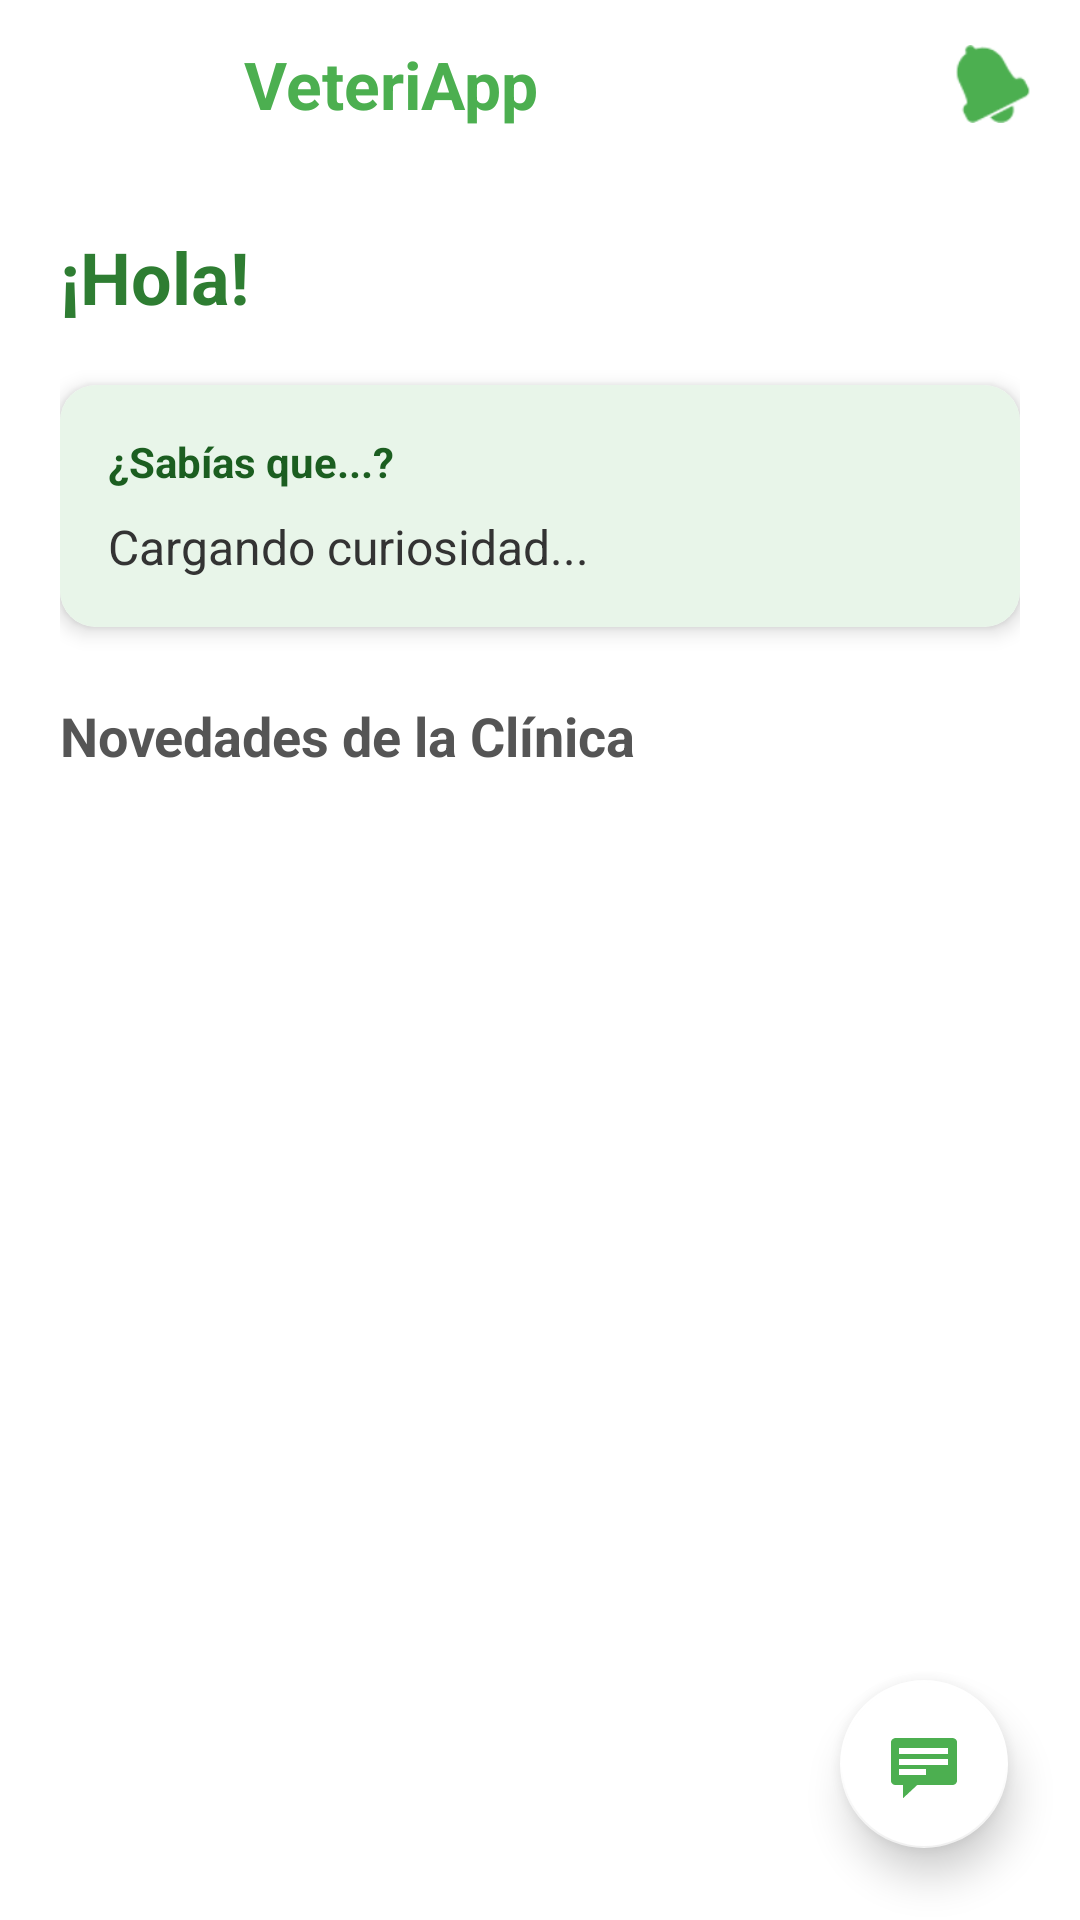

Android layout source for this screen:
<!-- AndroidManifest.xml: activity theme Theme.VeteriApp.NoActionBar -->
<!-- res/layout/activity_usuario.xml -->
<?xml version="1.0" encoding="utf-8"?>
<androidx.drawerlayout.widget.DrawerLayout
    xmlns:android="http://schemas.android.com/apk/res/android"
    xmlns:app="http://schemas.android.com/apk/res-auto"
    android:id="@+id/drawer_layout"
    android:layout_width="match_parent"
    android:layout_height="match_parent"
    android:fitsSystemWindows="true"
    android:background="#FFFFFF">

    <RelativeLayout
        android:layout_width="match_parent"
        android:layout_height="match_parent"
        android:background="#FFFFFF">

        <LinearLayout
            android:layout_width="match_parent"
            android:layout_height="match_parent"
            android:orientation="vertical"
            android:background="#FFFFFF">

            <androidx.appcompat.widget.Toolbar
                android:id="@+id/toolbar"
                android:layout_width="match_parent"
                android:layout_height="?attr/actionBarSize"
                android:background="#FFFFFF"
                app:contentInsetStartWithNavigation="0dp"
                app:theme="@style/ThemeOverlay.AppCompat.Light">

                <LinearLayout
                    android:layout_width="match_parent"
                    android:layout_height="wrap_content"
                    android:orientation="horizontal"
                    android:gravity="center_vertical"
                    android:background="#FFFFFF">

                    <androidx.cardview.widget.CardView
                        android:layout_width="40dp"
                        android:layout_height="40dp"
                        app:cardCornerRadius="20dp"
                        app:cardElevation="0dp"
                        android:layout_marginStart="10dp">
                        <ImageView
                            android:layout_width="match_parent"
                            android:layout_height="match_parent"
                            android:src="@drawable/logo_veteriapp"
                            android:scaleType="centerCrop" />
                    </androidx.cardview.widget.CardView>

                    <TextView
                        android:layout_width="0dp"
                        android:layout_height="wrap_content"
                        android:layout_weight="1"
                        android:text=" VeteriApp"
                        android:textColor="#4CAF50"
                        android:textSize="22sp"
                        android:textStyle="bold"
                        android:layout_marginStart="10dp" />

                    <FrameLayout
                        android:id="@+id/btnNotificaciones"
                        android:layout_width="wrap_content"
                        android:layout_height="wrap_content"
                        android:layout_marginEnd="16dp"
                        android:clickable="true"
                        android:focusable="true">
                        <ImageView
                            android:layout_width="26dp"
                            android:layout_height="26dp"
                            android:src="@android:drawable/ic_popup_reminder"
                            app:tint="#4CAF50" />
                        <View
                            android:id="@+id/puntoRojoNotif"
                            android:layout_width="12dp"
                            android:layout_height="12dp"
                            android:background="@drawable/bg_punto_rojo"
                            android:layout_gravity="top|end"
                            android:visibility="gone" />
                    </FrameLayout>
                </LinearLayout>
            </androidx.appcompat.widget.Toolbar>

            <ScrollView
                android:layout_width="match_parent"
                android:layout_height="match_parent"
                android:background="#FFFFFF">
                <LinearLayout
                    android:layout_width="match_parent"
                    android:layout_height="wrap_content"
                    android:orientation="vertical"
                    android:padding="20dp"
                    android:background="#FFFFFF">

                    <TextView
                        android:id="@+id/tvBienvenida"
                        android:layout_width="wrap_content"
                        android:layout_height="wrap_content"
                        android:text="¡Hola!"
                        android:textSize="24sp"
                        android:textStyle="bold"
                        android:textColor="#2E7D32"
                        android:layout_marginBottom="20dp"/>

                    <androidx.cardview.widget.CardView
                        android:layout_width="match_parent"
                        android:layout_height="wrap_content"
                        app:cardCornerRadius="12dp"
                        app:cardElevation="4dp"
                        android:layout_marginBottom="24dp">
                        <LinearLayout
                            android:layout_width="match_parent"
                            android:layout_height="wrap_content"
                            android:orientation="vertical"
                            android:padding="16dp"
                            android:background="#E8F5E9">
                            <TextView
                                android:layout_width="wrap_content"
                                android:layout_height="wrap_content"
                                android:text="¿Sabías que...?"
                                android:textStyle="bold"
                                android:textColor="#1B5E20"/>
                            <TextView
                                android:id="@+id/tvAnimalFact"
                                android:layout_width="wrap_content"
                                android:layout_height="wrap_content"
                                android:text="Cargando curiosidad..."
                                android:textSize="16sp"
                                android:textColor="#333333"
                                android:layout_marginTop="8dp"/>
                        </LinearLayout>
                    </androidx.cardview.widget.CardView>

                    <TextView
                        android:layout_width="wrap_content"
                        android:layout_height="wrap_content"
                        android:text="Novedades de la Clínica"
                        android:textSize="18sp"
                        android:textStyle="bold"
                        android:textColor="#555555"
                        android:layout_marginBottom="12dp" />

                    <LinearLayout
                        android:id="@+id/contenedorNoticias"
                        android:layout_width="match_parent"
                        android:layout_height="wrap_content"
                        android:orientation="vertical">
                    </LinearLayout>
                </LinearLayout>
            </ScrollView>
        </LinearLayout>

        <com.google.android.material.floatingactionbutton.FloatingActionButton
            android:id="@+id/fabChat"
            android:layout_width="wrap_content"
            android:layout_height="wrap_content"
            android:layout_alignParentBottom="true"
            android:layout_alignParentEnd="true"
            android:layout_margin="24dp"
            android:src="@android:drawable/stat_notify_chat"
            app:backgroundTint="#FFFFFF"
            app:tint="#4CAF50"
            app:elevation="8dp"
            app:fabSize="normal" />

        <View
            android:id="@+id/puntoRojoChatFab"
            android:layout_width="16dp"
            android:layout_height="16dp"
            android:background="@drawable/bg_punto_rojo"
            android:layout_alignParentBottom="true"
            android:layout_alignParentEnd="true"
            android:layout_marginEnd="24dp"
            android:layout_marginBottom="68dp"
            android:visibility="gone" />

    </RelativeLayout>

    <com.google.android.material.navigation.NavigationView
        android:id="@+id/nav_view"
        android:layout_width="wrap_content"
        android:layout_height="match_parent"
        android:layout_gravity="start"
        app:headerLayout="@layout/nav_header"
        app:menu="@menu/nav_menu" />

</androidx.drawerlayout.widget.DrawerLayout>
<!-- res/layout/nav_header.xml (included above) -->
<?xml version="1.0" encoding="utf-8"?>
<LinearLayout xmlns:android="http://schemas.android.com/apk/res/android"
    xmlns:app="http://schemas.android.com/apk/res-auto"
    android:layout_width="match_parent"
    android:layout_height="176dp"
    android:background="#4CAF50"
    android:gravity="bottom"
    android:orientation="vertical"
    android:padding="16dp"
    android:theme="@style/ThemeOverlay.AppCompat.Dark">

    <androidx.cardview.widget.CardView
        android:layout_width="64dp"
        android:layout_height="64dp"
        app:cardCornerRadius="32dp"
        app:cardElevation="0dp">
        <ImageView
            android:id="@+id/ivHeaderFoto"
            android:layout_width="match_parent"
            android:layout_height="match_parent"
            android:src="@android:drawable/sym_def_app_icon"
            android:scaleType="centerCrop" />
    </androidx.cardview.widget.CardView>

    <TextView
        android:id="@+id/tvHeaderNombre"
        android:layout_width="match_parent"
        android:layout_height="wrap_content"
        android:layout_marginTop="16dp"
        android:text="Cargando nombre..."
        android:textColor="#FFFFFF"
        android:textSize="16sp"
        android:textStyle="bold" />

    <TextView
        android:id="@+id/tvHeaderEmail"
        android:layout_width="match_parent"
        android:layout_height="wrap_content"
        android:text="cargando@email.com"
        android:textColor="#E8F5E9"
        android:textSize="14sp" />

</LinearLayout>
<!-- resources referenced by this layout -->
<resources>
  <style name="Theme.VeteriApp.NoActionBar" parent="Theme.VeteriApp">
          <item name="windowActionBar">false</item>
          <item name="windowNoTitle">true</item>
      </style>
  <style name="Theme.VeteriApp" parent="Theme.MaterialComponents.Light.NoActionBar">
          
          <item name="android:windowSplashScreenAnimatedIcon" tools:targetApi="31">@android:color/transparent</item>
          <item name="android:windowSplashScreenBackground" tools:targetApi="31">#FFFFFF</item>
  
          
          <item name="colorPrimary">#4CAF50</item>
          <item name="colorPrimaryVariant">#388E3C</item>
          <item name="colorOnPrimary">@color/white</item>
  
          
          <item name="colorSecondary">#4CAF50</item>
          <item name="colorSecondaryVariant">#388E3C</item>
          <item name="colorOnSecondary">@color/white</item>
  
          
          <item name="android:statusBarColor">#4CAF50</item>
          <item name="android:navigationBarColor">#FFFFFF</item>
          <item name="android:windowLightStatusBar">false</item>
          <item name="android:windowBackground">@color/verde_fondo</item>
  
          
          <item name="colorSurface">@color/white</item>
          <item name="colorOnSurface">@color/black</item>
  
          
          <item name="android:windowDrawsSystemBarBackgrounds">true</item>
      </style>
  <color name="white">#FFFFFF</color>
  <color name="verde_fondo">#E8F5E9</color>
  <color name="black">#000000</color>
</resources>
